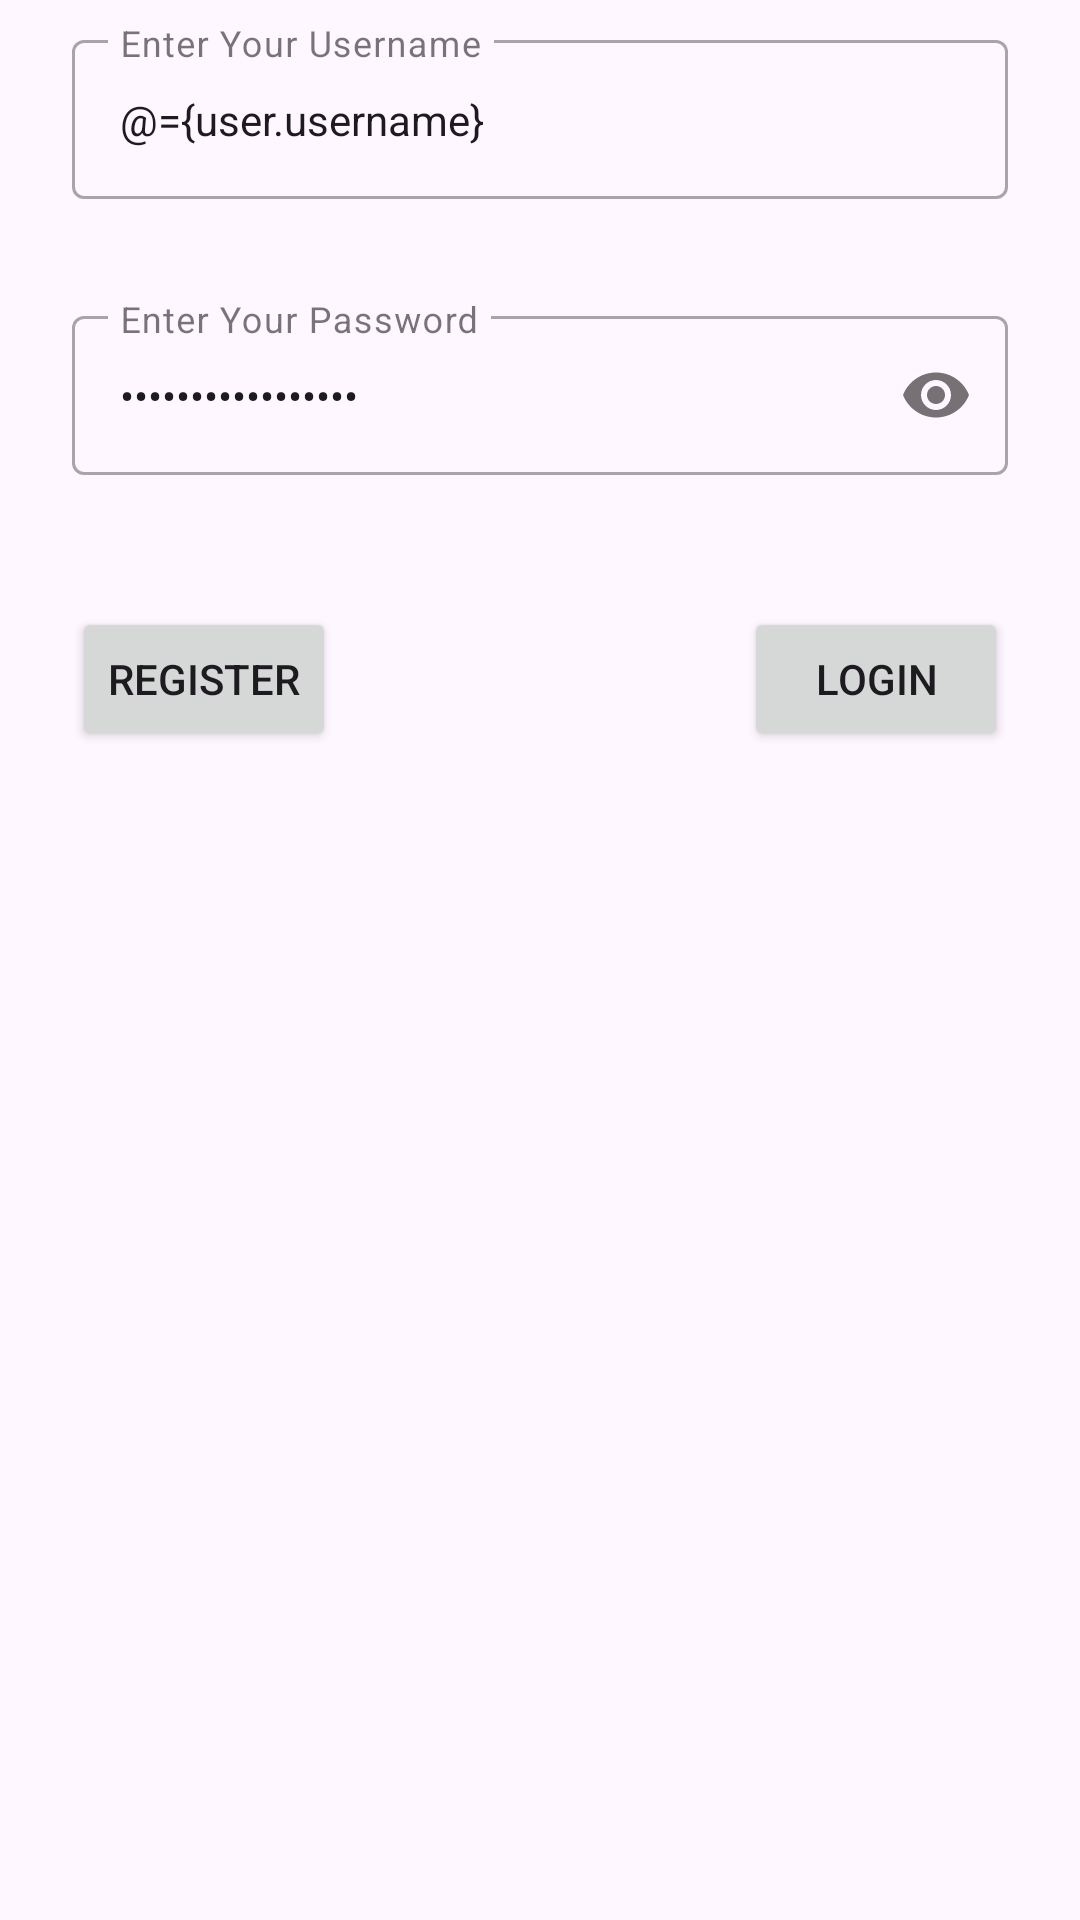

This screen was rendered from an Android layout file. Write that file and the resources it references.
<!-- AndroidManifest.xml: application theme Theme.HealthCareTesting -->
<!-- res/layout/fragment_login.xml -->
<?xml version="1.0" encoding="utf-8"?>
<layout xmlns:android="http://schemas.android.com/apk/res/android"
    xmlns:app="http://schemas.android.com/apk/res-auto"
    xmlns:tools="http://schemas.android.com/tools">

    <data>
        <variable
            name="user"
            type="com.example.healthcaretesting.model.User" />

        <variable
            name="loginInterface"
            type="com.example.healthcaretesting.view.LoginFragmentInterface" />
    </data>

    <androidx.constraintlayout.widget.ConstraintLayout
        android:id="@+id/frameLayout4"
        android:layout_width="match_parent"
        android:layout_height="match_parent"
        tools:context=".view.LoginFragment">

        <com.google.android.material.textfield.TextInputLayout
            android:id="@+id/txtInputLayoutUsername"
            style="@style/Widget.MaterialComponents.TextInputLayout.OutlinedBox"
            android:layout_width="match_parent"
            android:layout_height="wrap_content"
            android:layout_marginStart="24dp"
            android:layout_marginTop="8dp"
            android:layout_marginEnd="24dp"
            app:hintAnimationEnabled="true"
            app:hintEnabled="true"
            app:layout_constraintEnd_toEndOf="parent"
            app:layout_constraintStart_toStartOf="parent"
            app:layout_constraintTop_toTopOf="parent">

            <com.google.android.material.textfield.TextInputEditText
                android:id="@+id/txtUsername"
                style="@style/Widget.MaterialComponents.TextInputLayout.OutlinedBox"
                android:text="@={user.username}"
                android:layout_width="match_parent"
                android:layout_height="wrap_content"
                android:hint="Enter Your Username" />
        </com.google.android.material.textfield.TextInputLayout>

        <com.google.android.material.textfield.TextInputLayout
            android:id="@+id/txtInputLayoutPassword"
            style="@style/Widget.MaterialComponents.TextInputLayout.OutlinedBox"
            android:layout_width="match_parent"
            android:layout_height="wrap_content"
            android:layout_marginStart="24dp"
            android:layout_marginTop="100dp"
            android:layout_marginEnd="24dp"

            app:hintAnimationEnabled="true"
            app:hintEnabled="true"
            app:layout_constraintEnd_toEndOf="parent"
            app:layout_constraintStart_toStartOf="parent"
            app:layout_constraintTop_toTopOf="parent"
            app:passwordToggleEnabled="true">

            <com.google.android.material.textfield.TextInputEditText
                android:id="@+id/txtPassword"
                style="@style/Widget.MaterialComponents.TextInputLayout.OutlinedBox"
                android:layout_width="match_parent"
                android:layout_height="wrap_content"
                android:hint="Enter Your Password"
                android:text="@={user.password}"
                android:password="true" />
        </com.google.android.material.textfield.TextInputLayout>

        <Button
            android:id="@+id/btnLogin"
            android:layout_width="wrap_content"
            android:layout_height="wrap_content"
            android:layout_marginTop="44dp"
            android:layout_marginEnd="24dp"
            android:text="Login"
            android:onClick="@{(view) -> loginInterface.onLoginClick(view, user)}"
            app:layout_constraintEnd_toEndOf="parent"
            app:layout_constraintTop_toBottomOf="@+id/txtInputLayoutPassword" />

        <Button
            android:id="@+id/btnRegister"
            android:layout_width="wrap_content"
            android:layout_height="wrap_content"
            android:layout_marginStart="24dp"
            android:layout_marginTop="44dp"
            android:text="Register"
            android:onClick="@{(view) -> loginInterface.onRegisterClick(view)}"
            app:layout_constraintStart_toStartOf="parent"
            app:layout_constraintTop_toBottomOf="@+id/txtInputLayoutPassword" />
    </androidx.constraintlayout.widget.ConstraintLayout>
</layout>
<!-- resources referenced by this layout -->
<resources>
  <style name="Theme.HealthCareTesting" parent="Base.Theme.HealthCareTesting" />
  <style name="Base.Theme.HealthCareTesting" parent="Theme.Material3.DayNight.NoActionBar">
          
          
      </style>
</resources>
